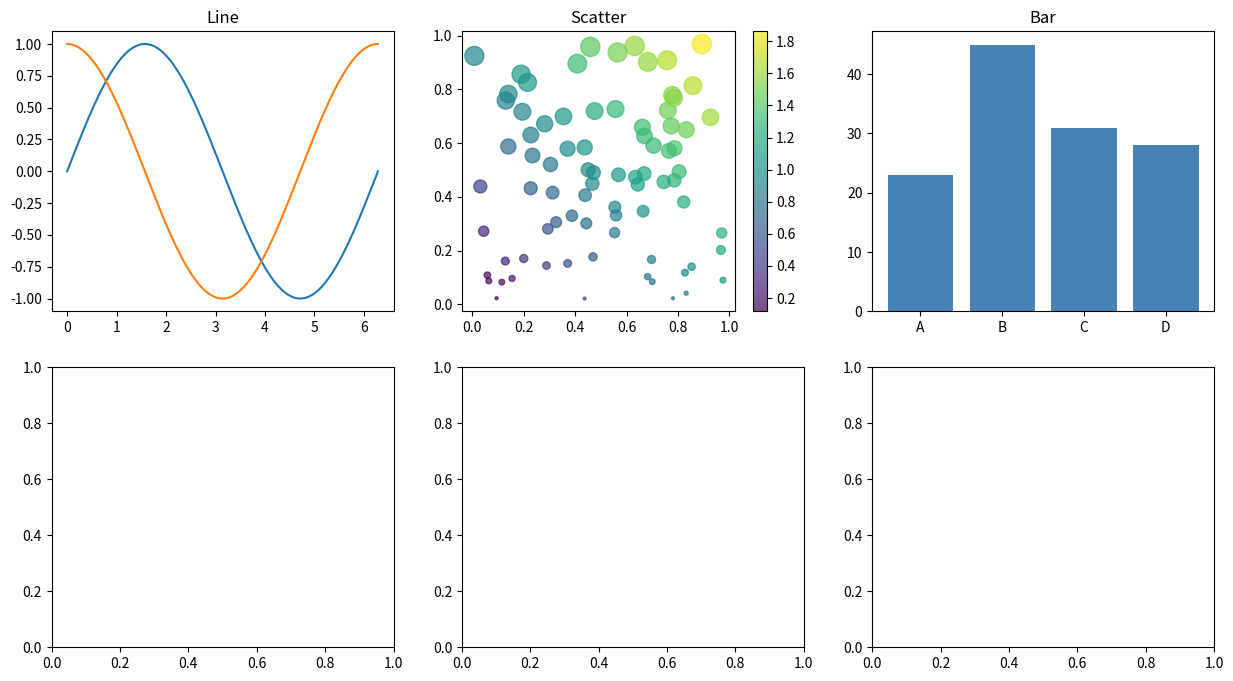

Source code (Python): (Note: this script raises an exception after producing the figure.)
import numpy as np
import matplotlib.pyplot as plt

x = np.linspace(0, 2*np.pi,200)
y = np.sin(x)

""" fig, ax = plt.subplots(figsize=(6,3))
ax.plot(x,y)
ax.set_title("ve do thi bang huong doi tuong")
ax.set_xlabel("goc (rad)")
ax.set_ylabel("sin(x)")
plt.show() """

fig, axes = plt.subplots(2,3,figsize=(15,8))

#(1) line
axes[0,0].plot(x, np.sin(x), label="sin")
axes[0,0].plot(x, np.cos(x), label="cos")
axes[0,0].set_title("Line")

#(2) Scatter
rng = np.random.default_rng(42)
xs, ys = rng.random(80), rng.random(80)
sc = axes[0,1].scatter(xs,ys, c=xs+ys, s=ys*200, cmap="viridis", alpha=0.7)
axes[0,1].set_title("Scatter")
fig.colorbar(sc, ax=axes[0,1])

#(3) Bar
prod = ["A", "B", "C", "D"]
axes[0,2].bar(prod, [23,45,31,28], color="steelblue")
axes[0,2].set_title("Bar")

#(4) Histogram
axes[1,0].hist(rng.nomal(70,15,1000))



fig.suptitle("5 bieu do co ban", fontsize=15)
fig.tight_layout()
plt.show()
